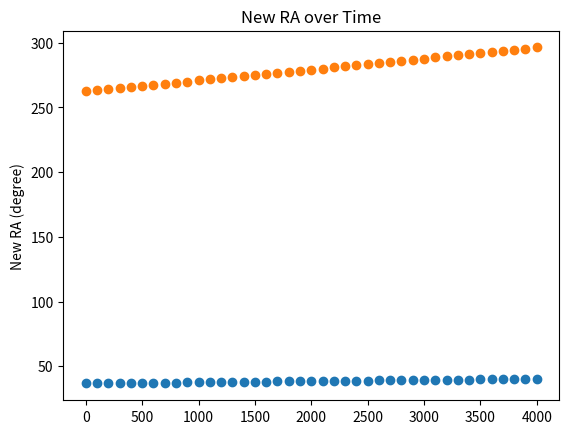

The matplotlib source for this figure:
# [redacted]
# python3 test_prcession.py: Python 3.7.3
import math
import numpy as np

def timeSince2000(yearToCalculate):
	since2000 = (yearToCalculate - 2000) / 100
	print("{0} year = T = {1}".format(yearToCalculate, since2000))
	return since2000

def changeRaAndDec(T, original_declination, original_RA):
	M_radian = np.deg2rad((1.2812323 * T) + (0.0003879 * (T**2)) + (0.0000101 * (T**3)))
	N_radian = np.deg2rad((0.5567530 * T) - (0.0001185 * (T**2)) + (0.0000116 * (T**3)))
	#print("\nM = {0}".format(M))
	#print("N = {0}".format(N))

	print("\nOriginal Declination = {0}".format(original_declination))

	ra_in_hr = original_RA
	# convert RA from hours to degrees
	ra_hr, ra_min, ra_sec = list(map(int, ra_in_hr.split('.')))
	ra_min /= 60
	ra_sec /= 3600
	ra_total = ra_hr + ra_min + ra_sec
	ra_in_degrees = ra_total * 15
	print("Original RA = {0:4f}".format(ra_in_degrees))
	# convert RA from degrees to radians
	ra_in_radians = np.deg2rad(ra_in_degrees)

	change_declination = N_radian * math.cos(ra_in_radians) # radians
	change_ra = M_radian + ((N_radian * math.sin(ra_in_radians)) * math.tan(np.deg2rad(original_declination))) # radians

	new_declination_degree = np.rad2deg(change_declination) + original_declination
	new_ra_degree = np.rad2deg(change_ra) + ra_in_degrees

	print("\nChange in Declination = {0:04f} degrees".format(np.rad2deg(change_declination)))
	print("New Declination = {0:04f} degrees".format(new_declination_degree))
	print("Change in RA = {0:04f} degrees".format(change_ra))
	print("New RA = {0:04f} degrees\n".format(new_ra_degree))
	return new_declination_degree, new_ra_degree

if __name__ == '__main__':
	# testing:
	currentYear = 2022
	convertedTime = timeSince2000(currentYear)
	vega_dec = 38.47 # vega_declination 
	vega_ra = "18.36.56" # vega_ra
	#new_dec_degree, new_ra_degree = changeRaAndDec(convertedTime, vega_dec, vega_ra)

	# graph:
	import matplotlib.pyplot as plt
	x_change_time = np.arange(2000-2000, 2000+2000+1, 100)
	y_dec = []
	y_ra = []
	for year in x_change_time:
		T = timeSince2000(year)
		new_dec, new_ra = changeRaAndDec(T, vega_dec, vega_ra)
		y_dec.append(new_dec)
		y_ra.append(new_ra)

	plt.title("New Declination over Time")
	plt.scatter(x_change_time, y_dec)
	plt.ylabel("New Declination (degree)")
	plt.show()

	plt.title("New RA over Time")
	plt.scatter(x_change_time, y_ra)
	plt.ylabel("New RA (degree)")
	plt.show()
